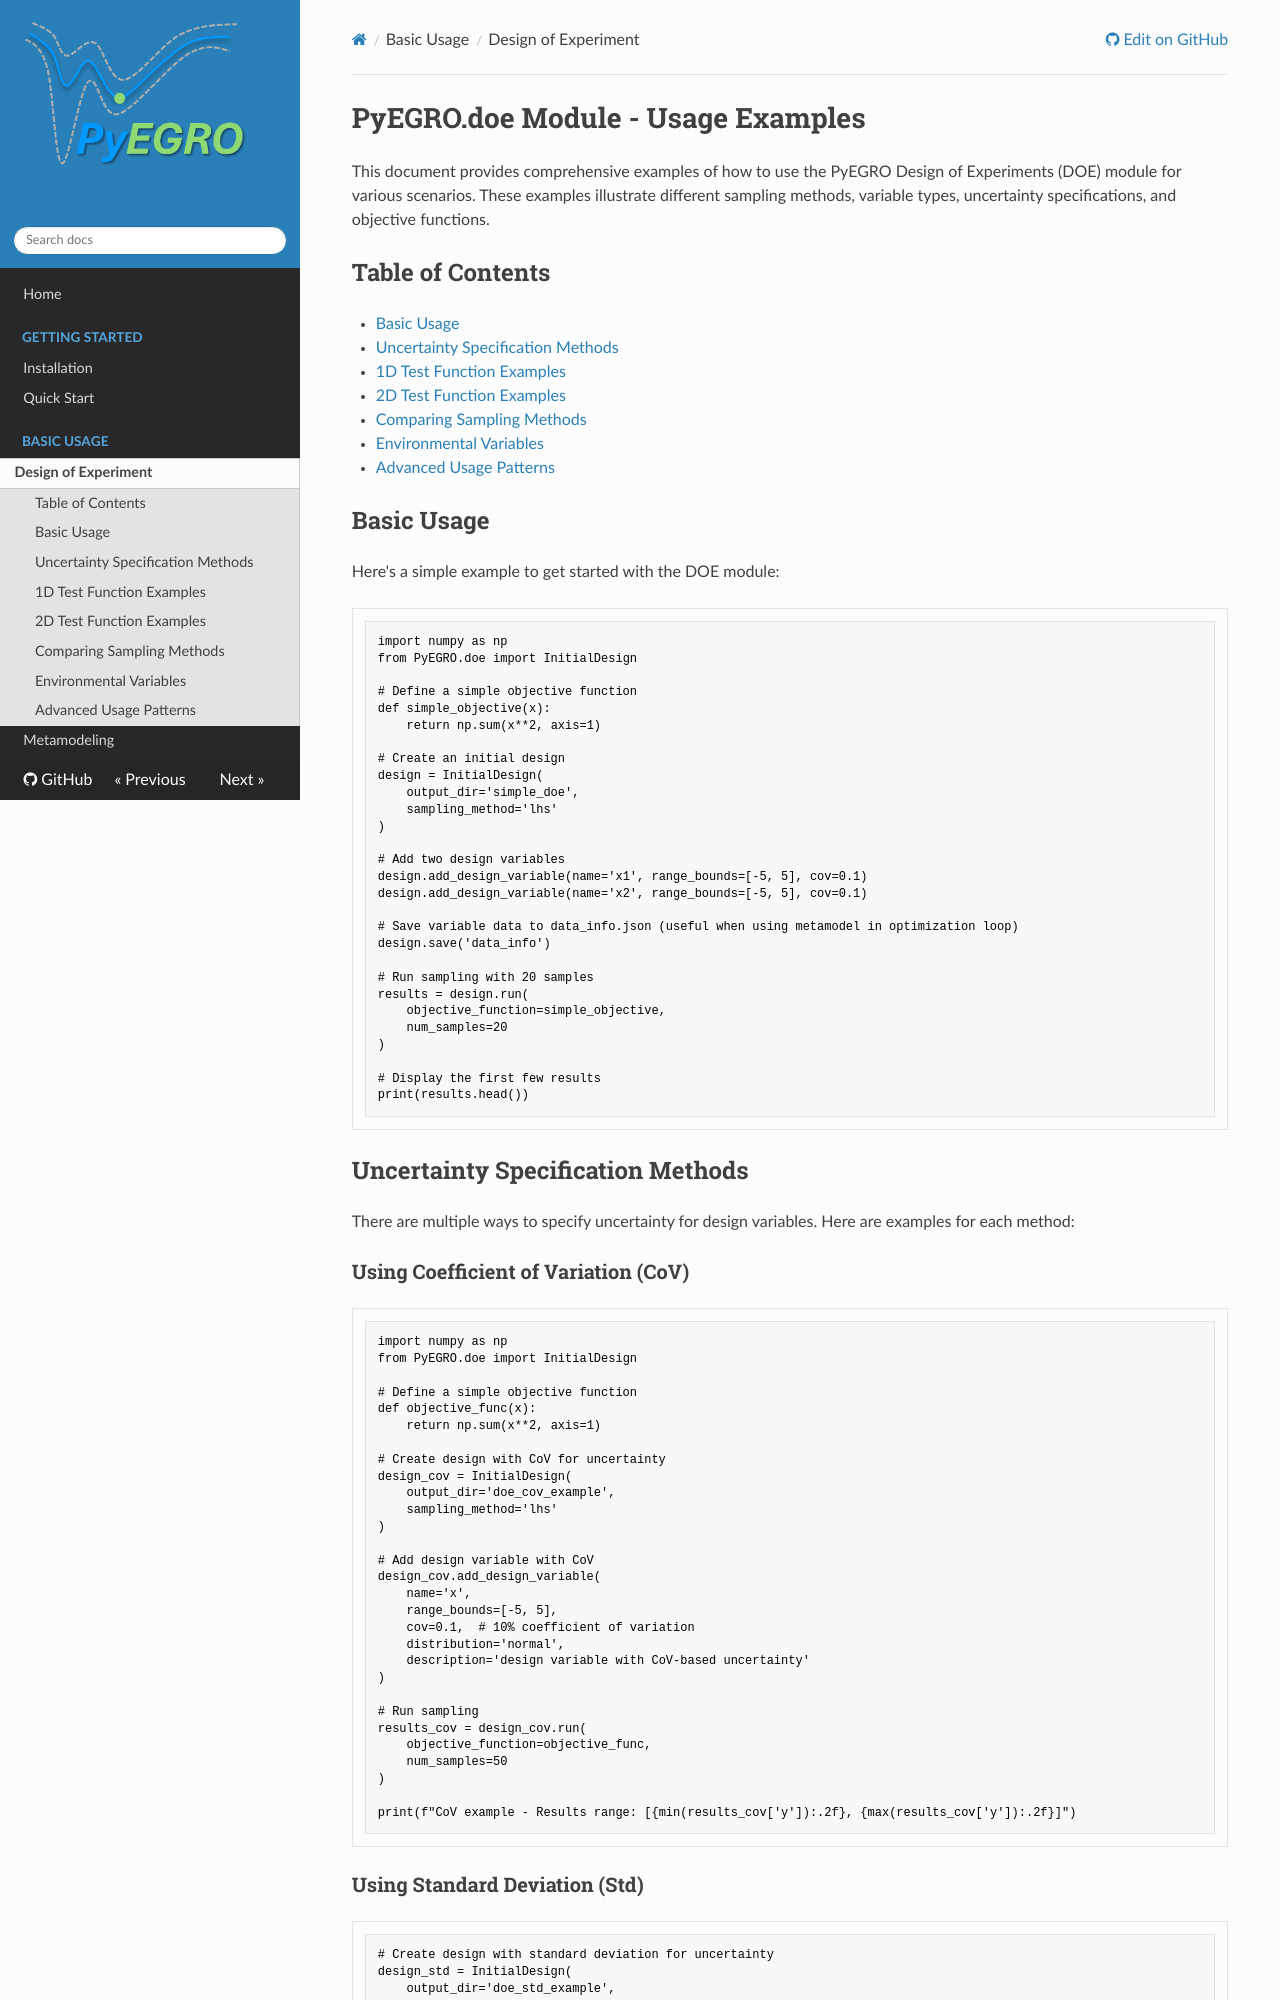

repository: twanglom/PyEGRO · page: basic-usage/doe/doe_examples/index.html · generator: mkdocs

# PyEGRO.doe Module - Usage Examples

This document provides comprehensive examples of how to use the PyEGRO Design of Experiments (DOE) module for various scenarios. These examples illustrate different sampling methods, variable types, uncertainty specifications, and objective functions.

## Table of Contents
- [Basic Usage](#basic-usage)
- [Uncertainty Specification Methods](#uncertainty-specification-methods)
- [1D Test Function Examples](#1d-test-function-examples)
- [2D Test Function Examples](#2d-test-function-examples)
- [Comparing Sampling Methods](#comparing-sampling-methods)
- [Environmental Variables](#environmental-variables)
- [Advanced Usage Patterns](#advanced-usage-patterns)

## Basic Usage

Here's a simple example to get started with the DOE module:

```python
import numpy as np
from PyEGRO.doe import InitialDesign

# Define a simple objective function
def simple_objective(x):
    return np.sum(x**2, axis=1)

# Create an initial design
design = InitialDesign(
    output_dir='simple_doe',
    sampling_method='lhs'
)

# Add two design variables
design.add_design_variable(name='x1', range_bounds=[-5, 5], cov=0.1)
design.add_design_variable(name='x2', range_bounds=[-5, 5], cov=0.1)

# Save variable data to data_info.json (useful when using metamodel in optimization loop)
design.save('data_info')

# Run sampling with 20 samples
results = design.run(
    objective_function=simple_objective,
    num_samples=20
)

# Display the first few results
print(results.head())
```

## Uncertainty Specification Methods

There are multiple ways to specify uncertainty for design variables. Here are examples for each method:

### Using Coefficient of Variation (CoV)

```python
import numpy as np
from PyEGRO.doe import InitialDesign

# Define a simple objective function
def objective_func(x):
    return np.sum(x**2, axis=1)

# Create design with CoV for uncertainty
design_cov = InitialDesign(
    output_dir='doe_cov_example',
    sampling_method='lhs'
)

# Add design variable with CoV
design_cov.add_design_variable(
    name='x',
    range_bounds=[-5, 5],
    cov=0.1,  # 10% coefficient of variation
    distribution='normal', 
    description='design variable with CoV-based uncertainty'
)

# Run sampling
results_cov = design_cov.run(
    objective_function=objective_func,
    num_samples=50
)

print(f"CoV example - Results range: [{min(results_cov['y']):.2f}, {max(results_cov['y']):.2f}]")
```
